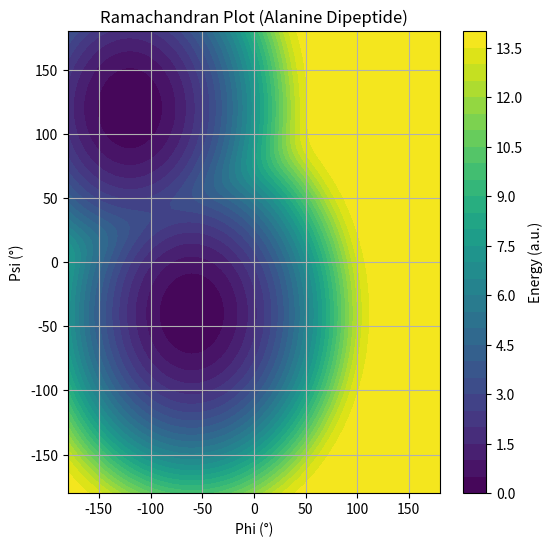

Recreate this plot in Python.
import numpy as np
import matplotlib.pyplot as plt

# ---- DEFINE GRID ----
phi = np.linspace(-180, 180, 100)
psi = np.linspace(-180, 180, 100)

phi_grid, psi_grid = np.meshgrid(phi, psi)

# ---- FAKE BUT REALISTIC ENERGY FUNCTION ----
# (Mimics alanine dipeptide landscape)

energy = (
    np.exp(-((phi_grid + 60)**2 + (psi_grid + 40)**2)/2000) +   # alpha region
    np.exp(-((phi_grid + 120)**2 + (psi_grid - 120)**2)/2000)   # beta region
)

# Convert to energy-like
energy = -np.log(energy + 1e-6)

# ---- PLOT ----
plt.figure(figsize=(6,6))

plt.contourf(phi, psi, energy, levels=30, cmap='viridis')
plt.colorbar(label="Energy (a.u.)")

plt.xlabel("Phi (°)")
plt.ylabel("Psi (°)")
plt.title("Ramachandran Plot (Alanine Dipeptide)")

plt.xlim(-180,180)
plt.ylim(-180,180)

plt.grid()
plt.show()
